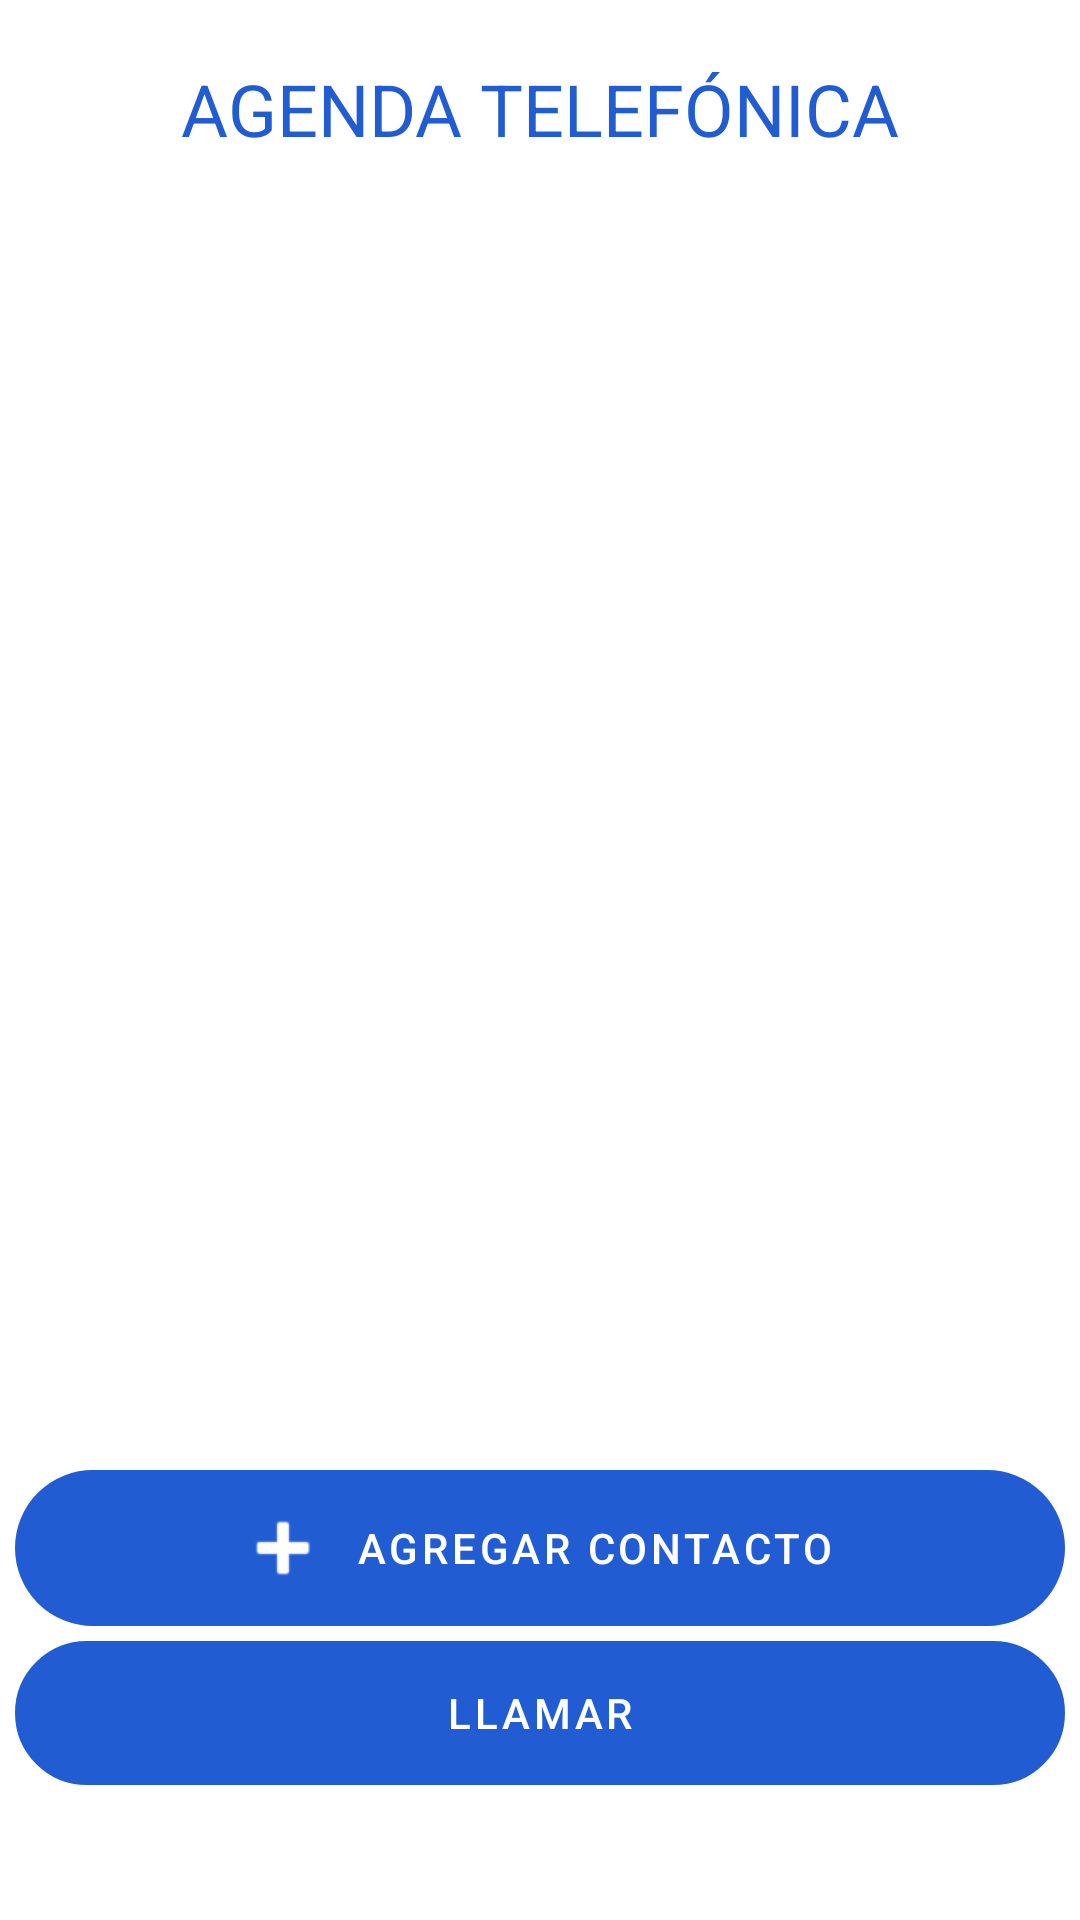

Here is an Android app screen rendered from its layout file. Give the layout XML and the strings, colors and styles it references.
<!-- AndroidManifest.xml: application theme Theme.EvaluacionIntermediaModuloIV -->
<!-- res/layout/fragment_first.xml -->
<?xml version="1.0" encoding="utf-8"?>
<androidx.constraintlayout.widget.ConstraintLayout xmlns:android="http://schemas.android.com/apk/res/android"
    xmlns:app="http://schemas.android.com/apk/res-auto"
    xmlns:tools="http://schemas.android.com/tools"
    android:layout_width="match_parent"
    android:layout_height="match_parent"
    tools:context=".FirstFragment">

    <TextView
        android:id="@+id/titulo"
        android:layout_width="wrap_content"
        android:layout_height="wrap_content"
        android:layout_marginStart="10dp"
        android:layout_marginTop="20dp"
        android:layout_marginEnd="10dp"
        android:text="@string/hello_first_fragment"
        android:textSize="24sp"
        android:textColor="#225CD3"
        app:layout_constraintEnd_toEndOf="parent"
        app:layout_constraintStart_toStartOf="parent"
        app:layout_constraintTop_toTopOf="parent" />

    <androidx.recyclerview.widget.RecyclerView
        android:id="@+id/recycler"
        android:layout_width="400dp"
        android:layout_height="400dp"
        android:layout_marginStart="10dp"
        android:layout_marginTop="70dp"
        android:layout_marginEnd="10dp"
        app:layout_constraintEnd_toEndOf="parent"
        app:layout_constraintStart_toStartOf="parent"
        app:layout_constraintTop_toTopOf="@id/titulo" />

    <Button
        android:id="@+id/agregarContacto"
        android:layout_width="match_parent"
        android:layout_height="wrap_content"
        android:layout_marginStart="5dp"
        android:layout_marginEnd="5dp"
        android:text="@string/next"
        app:layout_constraintEnd_toEndOf="parent"
        app:layout_constraintStart_toStartOf="parent"
        android:background="@drawable/btn_redondo"
        style="@style/Widget.MaterialComponents.Button.Icon"
        app:icon="@android:drawable/ic_input_add"
        app:iconGravity="textStart"
        app:layout_constraintTop_toBottomOf="@id/recycler" />

    <Space
        android:id="@+id/spacer"
        android:layout_width="match_parent"
        android:layout_height="5dp"
        app:layout_constraintBottom_toTopOf="@+id/llamar"
        app:layout_constraintEnd_toEndOf="parent"
        app:layout_constraintStart_toStartOf="parent"
        app:layout_constraintTop_toBottomOf="@id/agregarContacto" />

    <Button
        android:id="@+id/llamar"
        android:layout_width="match_parent"
        android:layout_height="wrap_content"
        android:layout_marginStart="5dp"
        android:layout_marginEnd="5dp"
        android:text="@string/llamar"
        android:background="@drawable/btn_redondo"
        app:layout_constraintEnd_toEndOf="parent"
        app:layout_constraintStart_toStartOf="parent"
        app:layout_constraintTop_toBottomOf="@id/spacer" />


</androidx.constraintlayout.widget.ConstraintLayout>
<!-- resources referenced by this layout -->
<resources>
  <!-- drawable btn_redondo (drawable) -->
  <?xml version="1.0" encoding="utf-8"?>
  <shape xmlns:android="http://schemas.android.com/apk/res/android">
      <corners android:radius="30dp"/>
      <stroke android:width="2dp"
          />
  
  </shape>
  <string name="hello_first_fragment">AGENDA TELEFÓNICA</string>
  <string name="llamar">Llamar</string>
  <string name="next">agregar contacto</string>
  <style name="Theme.EvaluacionIntermediaModuloIV" parent="Theme.MaterialComponents.DayNight.DarkActionBar">
          
          <item name="colorPrimary">#225CD3</item>
          <item name="colorPrimaryVariant">@color/purple_700</item>
          <item name="colorOnPrimary">@color/white</item>
          
          <item name="colorSecondary">@color/teal_200</item>
          <item name="colorSecondaryVariant">@color/teal_700</item>
          <item name="colorOnSecondary">@color/black</item>
          
          <item name="android:statusBarColor" tools:targetApi="l">?attr/colorPrimaryVariant</item>
          
      </style>
  <!-- not gathered from this repository: default colours our renderer supplied (Android Studio template values) -->
  <color name="purple_700">#FF3700B3</color>
  <color name="teal_200">#FF03DAC5</color>
  <color name="teal_700">#FF018786</color>
  <color name="black">#FF000000</color>
  <color name="white">#FFFFFFFF</color>
</resources>
